Run: headless pygame with SDL's dummy video driver; simulated clock (each Clock.tick advances the game by its frame time, no real sleeping); random seed 0; keys injected as events and as key.get_pressed() state; mouse plan: one left click at the window centre at the start of phase 2, then a move to the lower-right quarter at the start of phase 3.
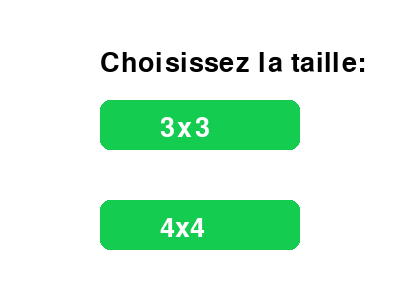
Frame 1 of 4 · flips 1–60 · no input
Frame 2 of 4 · flips 61–180 · clicked the window centre · tapped SPACE, RETURN · held RIGHT (→), D · screen unchanged from frame 1, image omitted
Frame 3 of 4 · flips 181–300 · moved the mouse to the lower-right quarter · held DOWN (↓), S · screen unchanged from frame 2, image omitted
Frame 4 of 4 · flips 301–420 · held LEFT (←), A, UP (↑), W · screen unchanged from frame 3, image omitted

The pygame program that drew these frames:

import pygame
import random
import time

# Dimensions du puzzle
DIMENSIONS = {3: (3, 3), 4: (4, 4)}

class Puzzle:
    def __init__(self, n, k):
        self.n = n  # Taille du puzzle (3 pour 8-puzzle, 4 pour 15-puzzle)
        self.k = k  # Nombre de déplacements avant swap
        self.size = DIMENSIONS[n]  # Dimensions du puzzle
        self.board = self.generate_board()  # Initialiser le plateau
        self.empty_pos = self.board.index(0)  # Position de la case vide

    def generate_board(self):
        """Générer un puzzle mélangé."""
        numbers = list(range(self.n * self.n))  # Liste de 0 à n*n-1
        random.shuffle(numbers)
        while not self.is_solvable(numbers):
            random.shuffle(numbers)
        return numbers

    def is_solvable(self, board):
        """Vérifier si le puzzle est résolvable."""
        inversions = 0
        for i in range(len(board)):
            for j in range(i + 1, len(board)):
                if board[i] != 0 and board[j] != 0 and board[i] > board[j]:
                    inversions += 1
        return inversions % 2 == 0

    def swap(self, i, j):
        """Échanger deux cases du puzzle."""
        self.board[i], self.board[j] = self.board[j], self.board[i]

    def move(self, direction):
        """Déplacer une case vide dans la direction spécifiée."""
        empty = self.empty_pos
        row, col = divmod(empty, self.n)

        if direction == 'up' and row > 0:
            new_pos = empty - self.n
        elif direction == 'down' and row < self.n - 1:
            new_pos = empty + self.n
        elif direction == 'left' and col > 0:
            new_pos = empty - 1
        elif direction == 'right' and col < self.n - 1:
            new_pos = empty + 1
        else:
            return  # Mouvement invalide

        self.swap(empty, new_pos)
        self.empty_pos = new_pos

    def draw(self, screen, size=500):
        """Dessiner le puzzle avec Pygame."""
        block_size = size // self.n
        for i in range(self.n):
            for j in range(self.n):
                num = self.board[i * self.n + j]
                x, y = j * block_size, i * block_size
                if num != 0:
                    pygame.draw.rect(screen, (20, 205, 80), (x, y, block_size, block_size), border_radius=10)
                    font = pygame.font.Font(None, 50)
                    text = font.render(str(num), True, (0, 0, 0))
                    screen.blit(text, (x + block_size // 3, y + block_size // 3))
                pygame.draw.rect(screen, (0, 0, 0), (x, y, block_size, block_size), 3, border_radius=10)

    def is_solved(self):
        """Vérifier si le puzzle est résolu."""
        return self.board == list(range(self.n * self.n))

    def solve(self):
        """Résoudre automatiquement le puzzle en remettant les cases dans l'ordre."""
        self.board = list(range(self.n * self.n))  # Réinitialiser le tableau à la solution
        self.empty_pos = self.board.index(0)
        time.sleep(0.8)


def select_puzzle_size():
    pygame.init()
    screen = pygame.display.set_mode((400, 300))
    pygame.display.set_caption("Sélectionnez la taille du puzzle")

    font = pygame.font.Font(None, 40)
    large_text = font.render("Choisissez la taille:", True, (0, 0, 0))

    button_3x3 = pygame.Rect(100, 100, 200, 50)
    button_4x4 = pygame.Rect(100, 200, 200, 50)

    running = True
    while running:
        screen.fill((255, 255, 255))
        screen.blit(large_text, (100, 50))

        pygame.draw.rect(screen, (20, 205, 80), button_3x3, border_radius=10)
        pygame.draw.rect(screen, (20, 205, 80), button_4x4, border_radius=10)

        text_3x3 = font.render("3x3", True, (255, 255, 255))
        text_4x4 = font.render("4x4", True, (255, 255, 255))

        screen.blit(text_3x3, (160, 115))
        screen.blit(text_4x4, (160, 215))

        for event in pygame.event.get():
            if event.type == pygame.QUIT:
                running = False
            if event.type == pygame.MOUSEBUTTONDOWN:
                if button_3x3.collidepoint(event.pos):
                    return 3
                if button_4x4.collidepoint(event.pos):
                    return 4

        pygame.display.flip()

    pygame.quit()


def select_k_value():
    pygame.init()
    screen = pygame.display.set_mode((420, 250))
    pygame.display.set_caption("Choisir le nombre de déplacements k")

    font = pygame.font.Font(None, 25)
    text = font.render("Entrez nombre déplacements k:", True, (0, 0, 0))
    input_box = pygame.Rect(100, 100, 200, 50)

    k_value = ""
    running = True
    while running:
        screen.fill((255, 255, 255))
        screen.blit(text, (50, 50))

        pygame.draw.rect(screen, (0, 0, 0), input_box, 2)
        font_input = pygame.font.Font(None, 40)
        txt_surface = font_input.render(k_value, True, (0, 0, 0))
        screen.blit(txt_surface, (input_box.x + 5, input_box.y + 5))

        for event in pygame.event.get():
            if event.type == pygame.QUIT:
                running = False
            if event.type == pygame.KEYDOWN:
                if event.key == pygame.K_RETURN:
                    if k_value.isdigit():
                        return int(k_value)
                    else:
                        k_value = ""  # Efface l'entrée si elle est invalide
                elif event.key == pygame.K_BACKSPACE:
                    k_value = k_value[:-1]
                else:
                    k_value += event.unicode

        pygame.display.flip()

    pygame.quit()
    return 3  # Valeur par défaut si l'utilisateur ferme la fenêtre


def main():
    while True:  # Boucle principale pour revenir à la sélection de la taille
        # Sélection de la taille du puzzle
        n = select_puzzle_size()
        if not n:
            return

        # Sélection du nombre k de déplacements avant swap
        k = select_k_value()

        puzzle = Puzzle(n, k)

        pygame.init()
        screen_size = 650
        screen = pygame.display.set_mode((screen_size, screen_size))
        pygame.display.set_caption("Puzzle à glissements")

        # Définition des boutons
        button_back = pygame.Rect(500, 390, 100, 50)
        button_solve = pygame.Rect(500, 450, 150, 50)
        font = pygame.font.Font(None, 40)

        running = True
        while running:
            screen.fill((255, 255, 255))  # Fond blanc
            puzzle.draw(screen)

            # Dessiner les boutons
            pygame.draw.rect(screen, (20, 205, 80), button_back, border_radius=10)
            pygame.draw.rect(screen, (20, 205, 80), button_solve, border_radius=10)
            text_back = font.render("Retour", True, (255, 255, 255))
            text_solve = font.render("Résoudre", True, (255, 255, 255))

            screen.blit(text_back, (button_back.x + 10, button_back.y + 10))
            screen.blit(text_solve, (button_solve.x + 10, button_solve.y + 10))

            for event in pygame.event.get():
                if event.type == pygame.QUIT:
                    running = False

                if event.type == pygame.MOUSEBUTTONDOWN:
                    if button_back.collidepoint(event.pos):
                        running = False  # Fermer cette boucle et revenir à la sélection de la taille
                        break  # Quitter la boucle intérieure pour revenir à l'écran principal
                    if button_solve.collidepoint(event.pos):
                        puzzle.solve()  # Résoudre automatiquement le puzzle

                # Ajouter les contrôles de clavier pour déplacer la case vide
                if event.type == pygame.KEYDOWN:
                    if event.key == pygame.K_UP:  # Touche fléchée haut
                        puzzle.move('up')
                    elif event.key == pygame.K_DOWN:  # Touche fléchée bas
                        puzzle.move('down')
                    elif event.key == pygame.K_LEFT:  # Touche fléchée gauche
                        puzzle.move('left')
                    elif event.key == pygame.K_RIGHT:  # Touche fléchée droite
                        puzzle.move('right')
                        
            pygame.display.flip()

        # Si l'utilisateur quitte ou clique sur "Retour", revenir à la page de sélection
        if not running:
            continue  # Recommencer la boucle et retourner à la sélection de la taille du puzzle

    pygame.quit()



if __name__ == "__main__":
    main()
